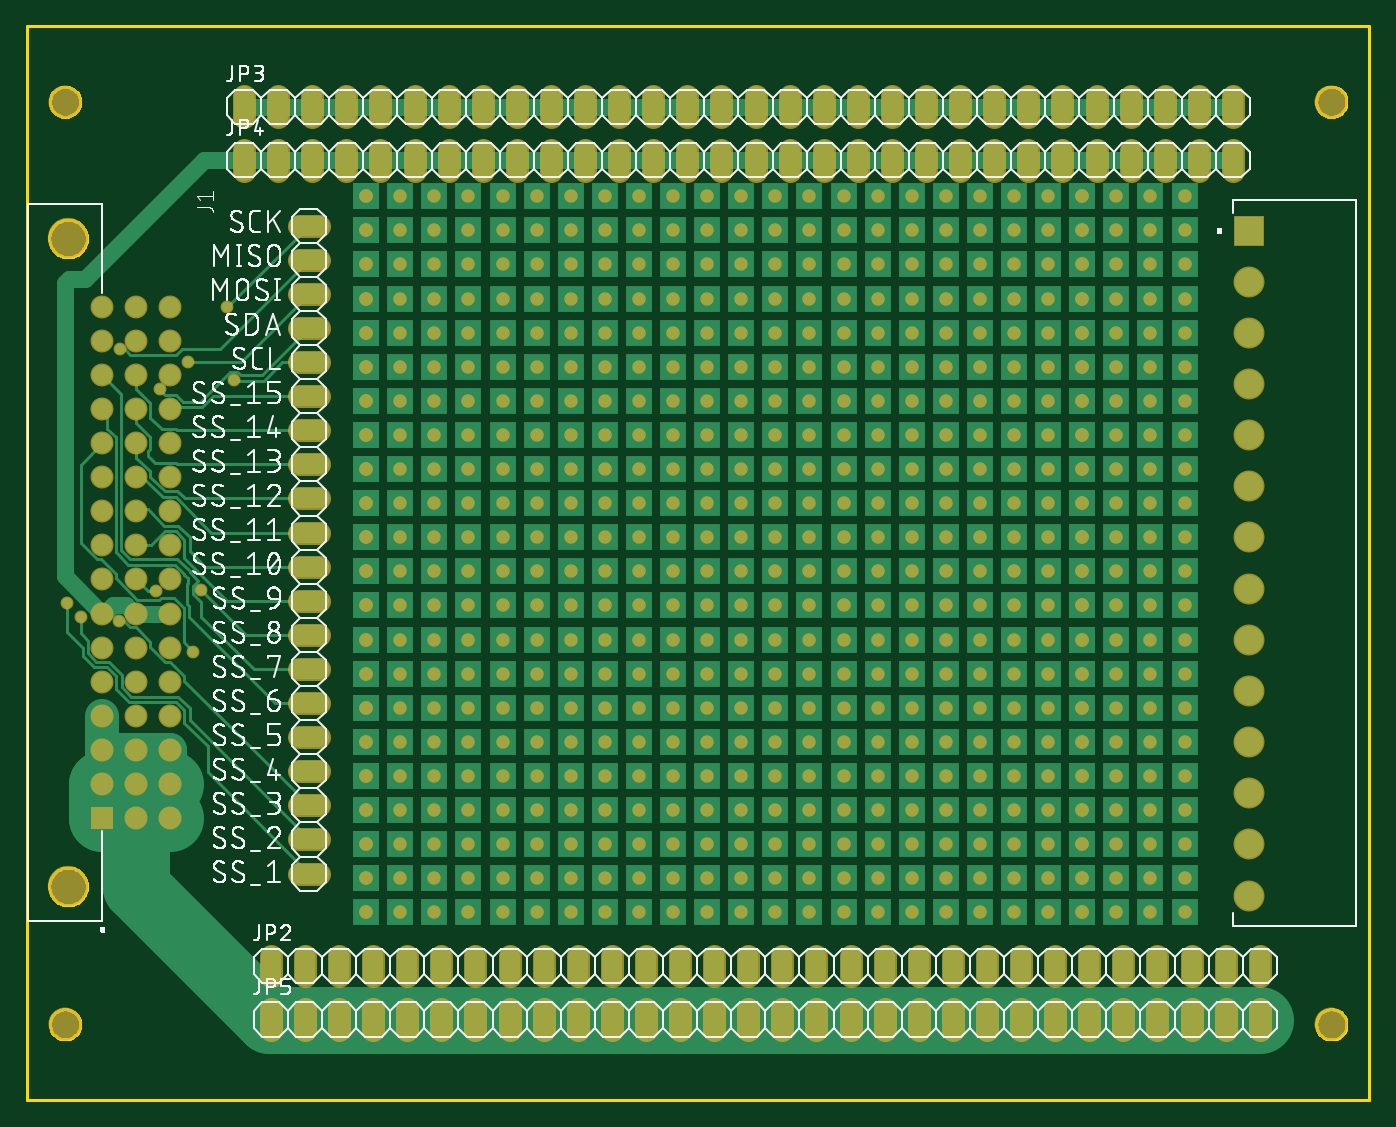
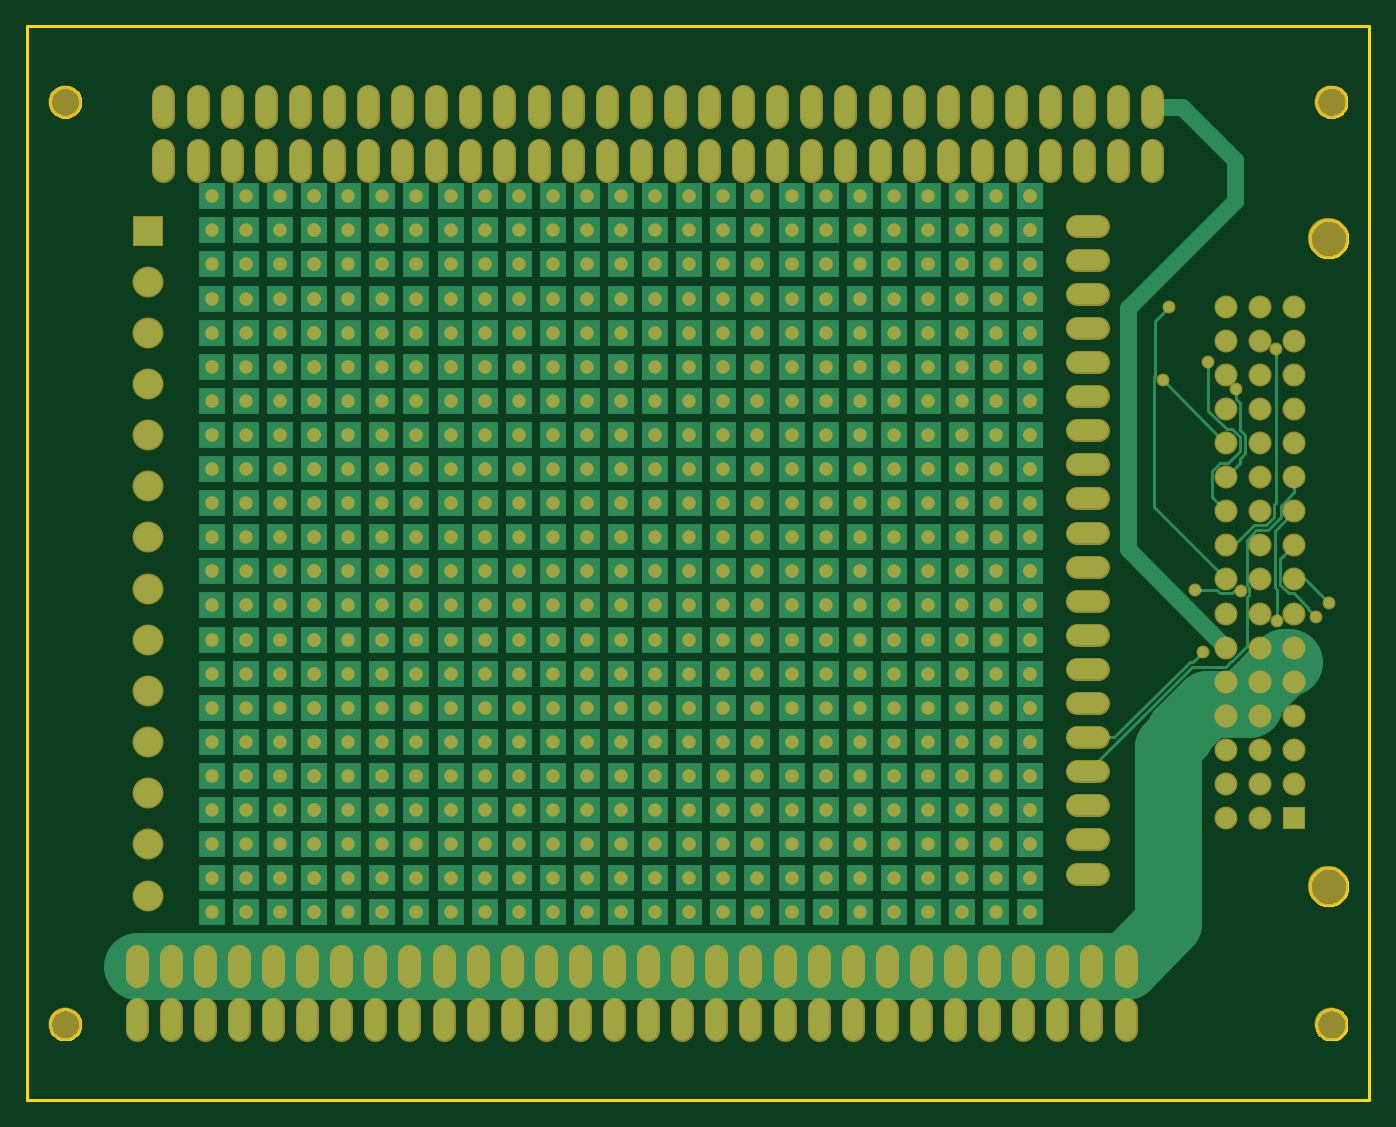
Circuit board: 6 layer files. Board 100.0 x 80.0 mm.
- bottom_copper: copper_bottom.gbr (20916 bytes)
- top_copper: copper_top.gbr (24240 bytes)
- outline: profile.gbr (562271 bytes)
- top_silk: silkscreen_top.gbr (251188 bytes)
- bottom_mask: soldermask_bottom.gbr (18354 bytes)
- top_mask: soldermask_top.gbr (18351 bytes)

=== bottom_copper: copper_bottom.gbr (20916 bytes, source omitted) ===
=== top_copper: copper_top.gbr (24240 bytes, source omitted) ===
=== outline: profile.gbr (562271 bytes, source omitted) ===
=== top_silk: silkscreen_top.gbr (251188 bytes, source omitted) ===
=== bottom_mask: soldermask_bottom.gbr (18354 bytes, source omitted) ===
=== top_mask: soldermask_top.gbr (18351 bytes, source omitted) ===
